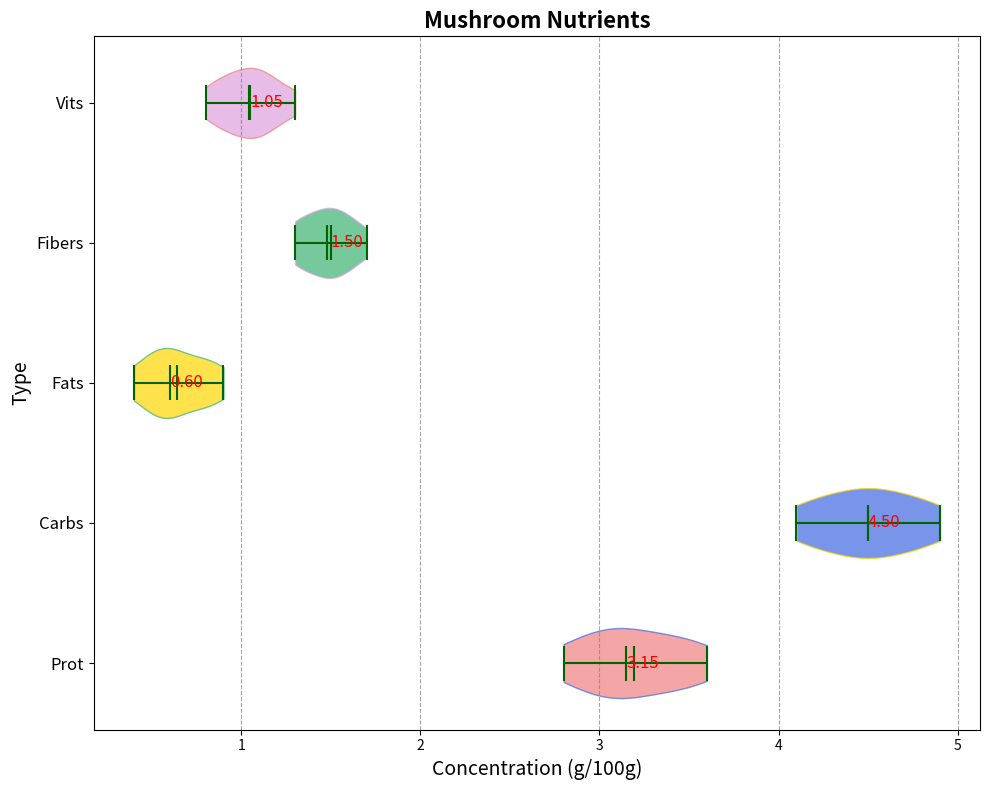

Recreate this plot in Python.
import matplotlib.pyplot as plt
import numpy as np

# Nutrient concentrations for mushrooms
proteins = [3.1, 3.5, 2.8, 3.0, 3.2, 3.6, 3.4, 2.9, 3.3, 3.1]
carbs = [4.5, 4.3, 4.9, 4.6, 4.4, 4.7, 4.2, 4.8, 4.1, 4.5]
fats = [0.5, 0.8, 0.6, 0.4, 0.7, 0.6, 0.5, 0.9, 0.8, 0.6]
fibers = [1.4, 1.5, 1.3, 1.6, 1.5, 1.4, 1.7, 1.3, 1.5, 1.6]
vitamins = [0.9, 1.1, 1.0, 0.8, 1.1, 1.2, 1.0, 0.9, 1.3, 1.1]

data = [proteins, carbs, fats, fibers, vitamins]
nutrient_labels = ['Prot', 'Carbs', 'Fats', 'Fibers', 'Vits']

# Set up the figure
fig, ax = plt.subplots(figsize=(10, 8))

# Create horizontal violin plot
violin_parts = ax.violinplot(data, vert=False, showmeans=True, showmedians=True)

# Manually shuffled colors for each part
colors = ['lightcoral', 'royalblue', 'gold', 'mediumseagreen', 'plum']

for idx, pc in enumerate(violin_parts['bodies']):
    pc.set_facecolor(colors[idx])
    pc.set_edgecolor(colors[(idx + 1) % len(colors)])  # Use the next color for edge
    pc.set_alpha(0.7)

for partname in ('cbars', 'cmins', 'cmaxes', 'cmedians', 'cmeans'):
    vp = violin_parts[partname]
    vp.set_edgecolor('darkgreen')
    vp.set_linewidth(1.5)

# Annotate median values
medians = [np.median(nutrient) for nutrient in data]
for i, median in enumerate(medians):
    plt.text(median, i + 1, f'{median:.2f}', verticalalignment='center', size=12, color='red')

# Customize the plot
ax.set_title('Mushroom Nutrients', fontsize=16, weight='bold')
ax.set_ylabel('Type', fontsize=14)
ax.set_xlabel('Concentration (g/100g)', fontsize=14)
ax.set_yticks(range(1, len(data) + 1))
ax.set_yticklabels(nutrient_labels, fontsize=12)
ax.xaxis.grid(True, linestyle='--', which='major', color='grey', alpha=0.7)

plt.tight_layout()
plt.show()
